Dataset: Augmented_Preprocessed_Dataset (GitHub, Prothomaa/Ensemble-of-deep-learning-models-for-eye-disease-classification). Classes: diabetic retinopathy, glaucoma, healthy, macular scar, myopia.

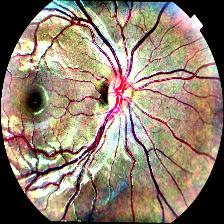
Label: healthy

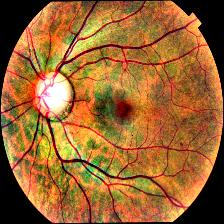
Label: glaucoma

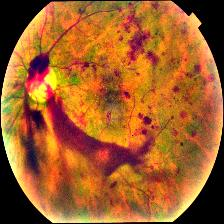
Label: diabetic retinopathy

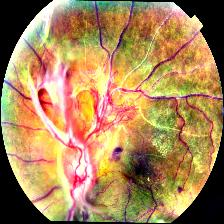
Label: diabetic retinopathy

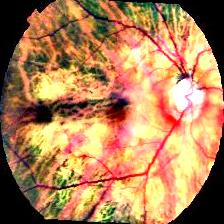
Label: myopia

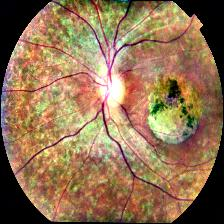
Label: macular scar
